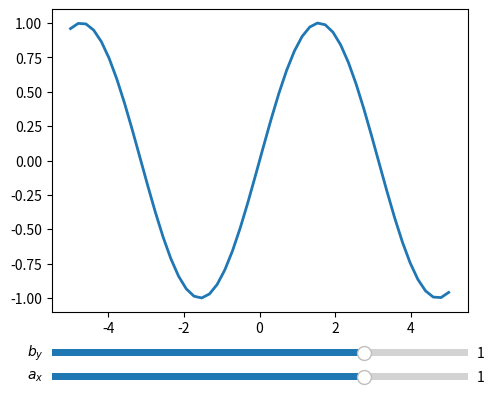

Python code for this plot:
import numpy as np
import matplotlib.pyplot as plt

from matplotlib.widgets import Slider, Button, RadioButtons

x = np.linspace(-5,5)

def y(x):
    return np.sin(x)




fig, ax = plt.subplots()
plt.subplots_adjust(left=0.25, bottom=0.25)

l, = plt.plot(x, y(x), lw=2)

axcolor = 'lightgoldenrodyellow'
ax_xscale = plt.axes([0.25, 0.1, 0.65, 0.03], facecolor=axcolor)
ax_yscale = plt.axes([0.25, 0.15, 0.65, 0.03], facecolor=axcolor)

s_xscale = Slider(ax_xscale, r'$a_x$', -2, 2, valinit=1)
s_yscale = Slider(ax_yscale, r'$b_y$', -2, 2, valinit=1)


def update(val):
    xscale = s_xscale.val
    yscale = s_yscale.val
    l.set_ydata(yscale*y(x))
    l.set_xdata(xscale*x)
    fig.canvas.draw_idle()


s_xscale.on_changed(update)
s_yscale.on_changed(update)

plt.show()
